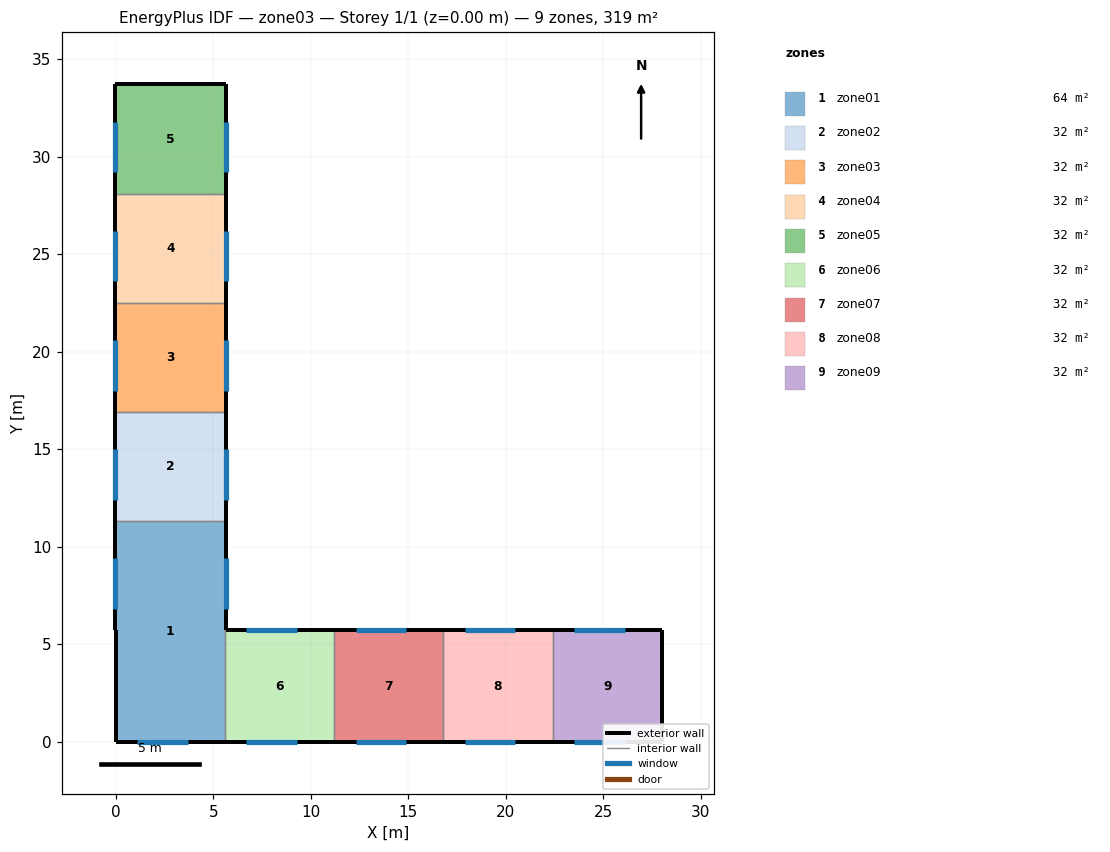
=== STOREY PLAN SPEC (per zone: floor XY polygon, exterior-wall plan segments, windows/doors) ===
zone 1: zone01  (63.8 m²)
  floor: (0.00, 5.70) (-0.05, 5.70) (-0.05, 11.30) (5.65, 11.30) (5.65, 5.70) (5.60, 5.70) (5.60, 0.00) (0.00, 0.00)
  exterior wall: (5.65, 11.30) – (5.65, 5.70)  [5.6 m]
    window: (5.65, 6.80) – (5.65, 9.40)  [5.7 m²]
  exterior wall: (-0.05, 11.30) – (-0.05, 5.70)  [5.6 m]
    window: (-0.05, 6.80) – (-0.05, 9.40)  [5.7 m²]
  exterior wall: (-0.05, 5.70) – (0.00, 5.70)  [0.1 m]
  exterior wall: (0.00, 5.70) – (0.00, 0.00)  [5.7 m]
  exterior wall: (0.00, 0.00) – (5.60, 0.00)  [5.6 m]
    window: (1.10, 0.00) – (3.70, 0.00)  [5.7 m²]
  interior walls: 3
zone 2: zone02  (31.9 m²)
  floor: (-0.05, 16.90) (5.65, 16.90) (5.65, 11.30) (-0.05, 11.30)
  exterior wall: (5.65, 16.90) – (5.65, 11.30)  [5.6 m]
    window: (5.65, 12.40) – (5.65, 15.00)  [5.7 m²]
  exterior wall: (-0.05, 16.90) – (-0.05, 11.30)  [5.6 m]
    window: (-0.05, 12.40) – (-0.05, 15.00)  [5.7 m²]
  interior walls: 2
zone 3: zone03  (31.9 m²)
  floor: (-0.05, 22.50) (5.65, 22.50) (5.65, 16.90) (-0.05, 16.90)
  exterior wall: (5.65, 22.50) – (5.65, 16.90)  [5.6 m]
    window: (5.65, 18.00) – (5.65, 20.60)  [5.7 m²]
  exterior wall: (-0.05, 22.50) – (-0.05, 16.90)  [5.6 m]
    window: (-0.05, 18.00) – (-0.05, 20.60)  [5.7 m²]
  interior walls: 2
zone 4: zone04  (31.9 m²)
  floor: (-0.05, 28.10) (5.65, 28.10) (5.65, 22.50) (-0.05, 22.50)
  exterior wall: (5.65, 28.10) – (5.65, 22.50)  [5.6 m]
    window: (5.65, 23.60) – (5.65, 26.20)  [5.7 m²]
  exterior wall: (-0.05, 28.10) – (-0.05, 22.50)  [5.6 m]
    window: (-0.05, 23.60) – (-0.05, 26.20)  [5.7 m²]
  interior walls: 2
zone 5: zone05  (31.9 m²)
  floor: (-0.05, 33.70) (5.65, 33.70) (5.65, 28.10) (-0.05, 28.10)
  exterior wall: (5.65, 33.70) – (5.65, 28.10)  [5.6 m]
    window: (5.65, 29.20) – (5.65, 31.80)  [5.7 m²]
  exterior wall: (-0.05, 33.70) – (-0.05, 28.10)  [5.6 m]
    window: (-0.05, 29.20) – (-0.05, 31.80)  [5.7 m²]
  exterior wall: (5.65, 33.70) – (-0.05, 33.70)  [5.7 m]
  interior walls: 1
zone 6: zone06  (31.9 m²)
  floor: (5.60, 5.70) (11.20, 5.70) (11.20, 0.00) (5.60, 0.00)
  exterior wall: (11.20, 5.70) – (5.65, 5.70)  [5.5 m]
    window: (6.70, 5.70) – (9.30, 5.70)  [5.7 m²]
  exterior wall: (5.60, 0.00) – (11.20, 0.00)  [5.6 m]
    window: (6.70, 0.00) – (9.30, 0.00)  [5.7 m²]
  interior walls: 3
zone 7: zone07  (31.9 m²)
  floor: (11.20, 5.70) (16.80, 5.70) (16.80, 0.00) (11.20, 0.00)
  exterior wall: (16.80, 5.70) – (11.20, 5.70)  [5.6 m]
    window: (12.30, 5.70) – (14.90, 5.70)  [5.7 m²]
  exterior wall: (11.20, 0.00) – (16.80, 0.00)  [5.6 m]
    window: (12.30, 0.00) – (14.90, 0.00)  [5.7 m²]
  interior walls: 2
zone 8: zone08  (31.9 m²)
  floor: (16.80, 5.70) (22.40, 5.70) (22.40, 0.00) (16.80, 0.00)
  exterior wall: (22.40, 5.70) – (16.80, 5.70)  [5.6 m]
    window: (17.90, 5.70) – (20.50, 5.70)  [5.7 m²]
  exterior wall: (16.80, 0.00) – (22.40, 0.00)  [5.6 m]
    window: (17.90, 0.00) – (20.50, 0.00)  [5.7 m²]
  interior walls: 2
zone 9: zone09  (31.9 m²)
  floor: (22.40, 5.70) (28.00, 5.70) (28.00, 0.00) (22.40, 0.00)
  exterior wall: (28.00, 5.70) – (28.00, 0.00)  [5.7 m]
  exterior wall: (28.00, 5.70) – (22.40, 5.70)  [5.6 m]
    window: (23.50, 5.70) – (26.10, 5.70)  [5.7 m²]
  exterior wall: (22.40, 0.00) – (28.00, 0.00)  [5.6 m]
    window: (23.50, 0.00) – (26.10, 0.00)  [5.7 m²]
  interior walls: 1

=== DERIVED (storey summary) ===
Building: zone03
Storey: 1 of 1  (floor level z = 0.00 m)
Storey gross floor area: 319.2 m²
Zones on this storey: 9
  - zone01: floor 63.8 m²; exterior wall 22.6 m (144.3 m²); 3 window(s) 17.2 m²; WWR 11.9%
  - zone02: floor 31.9 m²; exterior wall 11.2 m (71.7 m²); 2 window(s) 11.4 m²; WWR 16.0%
  - zone03: floor 31.9 m²; exterior wall 11.2 m (71.7 m²); 2 window(s) 11.4 m²; WWR 16.0%
  - zone04: floor 31.9 m²; exterior wall 11.2 m (71.7 m²); 2 window(s) 11.4 m²; WWR 16.0%
  - zone05: floor 31.9 m²; exterior wall 16.9 m (108.2 m²); 2 window(s) 11.4 m²; WWR 10.6%
  - zone06: floor 31.9 m²; exterior wall 11.1 m (71.4 m²); 2 window(s) 11.4 m²; WWR 16.0%
  - zone07: floor 31.9 m²; exterior wall 11.2 m (71.7 m²); 2 window(s) 11.4 m²; WWR 16.0%
  - zone08: floor 31.9 m²; exterior wall 11.2 m (71.7 m²); 2 window(s) 11.4 m²; WWR 16.0%
  - zone09: floor 31.9 m²; exterior wall 16.9 m (108.2 m²); 2 window(s) 11.4 m²; WWR 10.6%
Zone adjacency: (none detected)